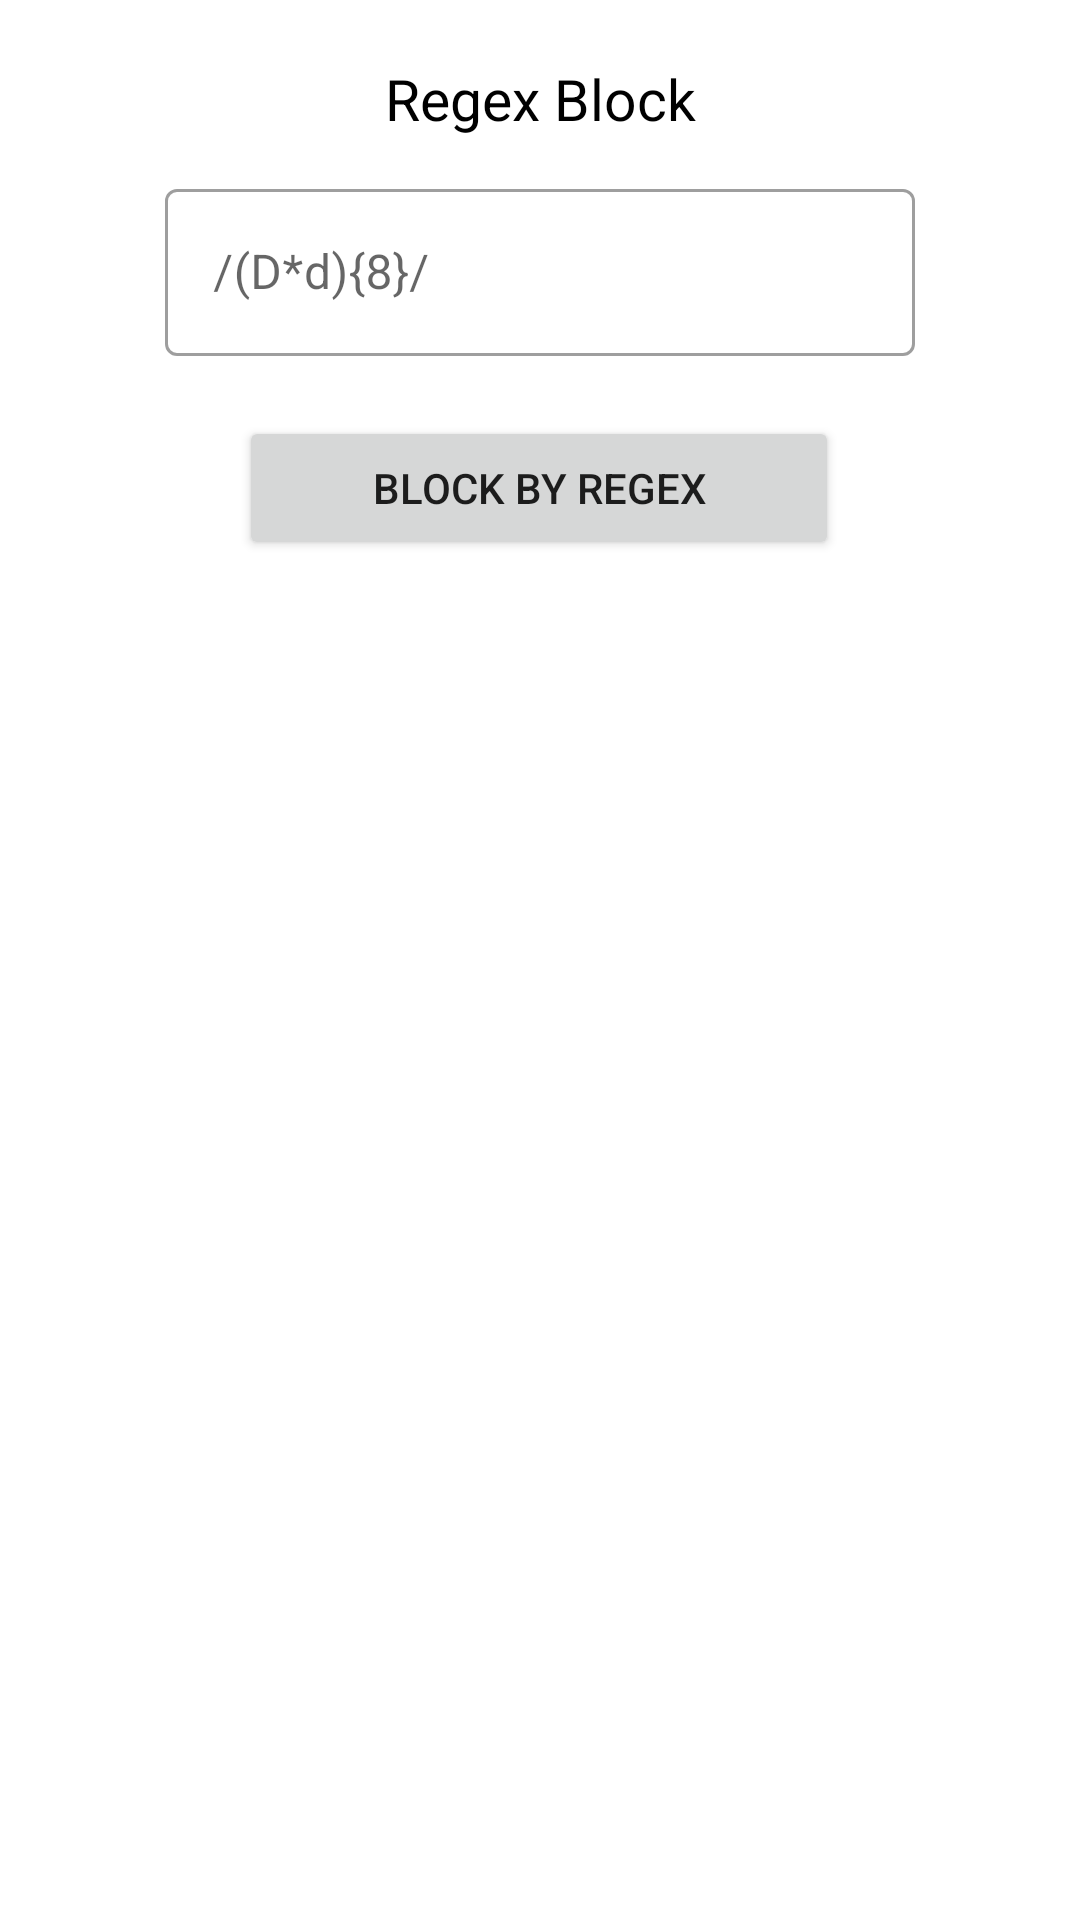

This screen was rendered from an Android layout file. Write that file and the resources it references.
<!-- AndroidManifest.xml: application theme Theme.Antispam -->
<!-- res/layout/callblacklist_regexblock_dialog.xml -->
<?xml version="1.0" encoding="utf-8"?>
<androidx.constraintlayout.widget.ConstraintLayout xmlns:android="http://schemas.android.com/apk/res/android"
    xmlns:app="http://schemas.android.com/apk/res-auto"
    xmlns:tools="http://schemas.android.com/tools"
    android:layout_width="match_parent"
    android:layout_height="match_parent"
    android:minWidth="300dp"
    android:gravity="center"
    android:background="@drawable/dialog_background"
    >


    <TextView
        android:id="@+id/header"
        android:layout_width="wrap_content"
        android:layout_height="wrap_content"
        android:layout_alignParentStart="true"
        android:layout_alignParentTop="true"
        android:layout_gravity="center_horizontal"
        android:gravity="center_horizontal"
        android:paddingTop="10dp"
        android:text="@string/block_regex"
        android:textColor="@color/black"
        android:textSize="19sp"
        app:layout_constraintEnd_toEndOf="parent"
        app:layout_constraintStart_toStartOf="parent"
        app:layout_constraintTop_toTopOf="parent" />

    <com.google.android.material.textfield.TextInputLayout
        android:id="@+id/textInputLayout"
        style="@style/Widget.MaterialComponents.TextInputLayout.OutlinedBox"
        android:layout_width="250dp"
        android:layout_height="wrap_content"
        android:layout_marginTop="12dp"
        android:hint="@string/hint_regex"
        app:layout_constraintEnd_toEndOf="parent"
        app:layout_constraintStart_toStartOf="parent"
        app:layout_constraintTop_toBottomOf="@+id/header">

        <com.google.android.material.textfield.TextInputEditText
            android:id="@+id/number_text"
            android:layout_width="match_parent"
            android:layout_height="wrap_content"
            android:inputType="text"
            android:maxLength="50"
            />

    </com.google.android.material.textfield.TextInputLayout>

    <Button
        android:id="@+id/Block_by_regex"
        android:layout_width="wrap_content"
        android:layout_height="wrap_content"
        android:layout_marginTop="20dp"
        android:width="200dp"
        android:text="@string/block_by_regex"
        app:layout_constraintEnd_toEndOf="parent"
        app:layout_constraintHorizontal_bias="0.497"
        app:layout_constraintStart_toStartOf="parent"
        app:layout_constraintTop_toBottomOf="@+id/textInputLayout">

    </Button>


</androidx.constraintlayout.widget.ConstraintLayout>
<!-- resources referenced by this layout -->
<resources>
  <color name="black">#FF000000</color>
  <!-- drawable dialog_background (drawable) -->
  <?xml version="1.0" encoding="utf-8"?>
  <shape xmlns:android="http://schemas.android.com/apk/res/android">
  
      <solid
          android:color="@color/white"/>
      <corners
          android:radius="12dp" />
      <padding
          android:left="10dp"
          android:top="10dp"
          android:right="10dp"
          android:bottom="10dp" />
  </shape>
  <string name="block_by_regex">Block By Regex</string>
  <string name="block_regex">Regex Block</string>
  <string name="hint_regex">/(D*d){8}/</string>
  <style name="Theme.Antispam" parent="Theme.MaterialComponents.DayNight.NoActionBar">
          
          <item name="colorPrimary">@color/blueish</item>
          <item name="colorPrimaryVariant">@color/drawer</item>
          <item name="colorOnPrimary">@color/white</item>
          
          <item name="colorSecondary">@color/teal_200</item>
          <item name="colorSecondaryVariant">@color/teal_700</item>
          <item name="colorOnSecondary">@color/black</item>
          
          <item name="android:statusBarColor">?attr/colorPrimaryVariant</item>
          
      </style>
  <color name="white">#FFFFFFFF</color>
  <color name="blueish">#016BD8</color>
  <color name="drawer">#016BD8</color>
  <color name="teal_200">#FF03DAC5</color>
  <color name="teal_700">#FF018786</color>
</resources>
